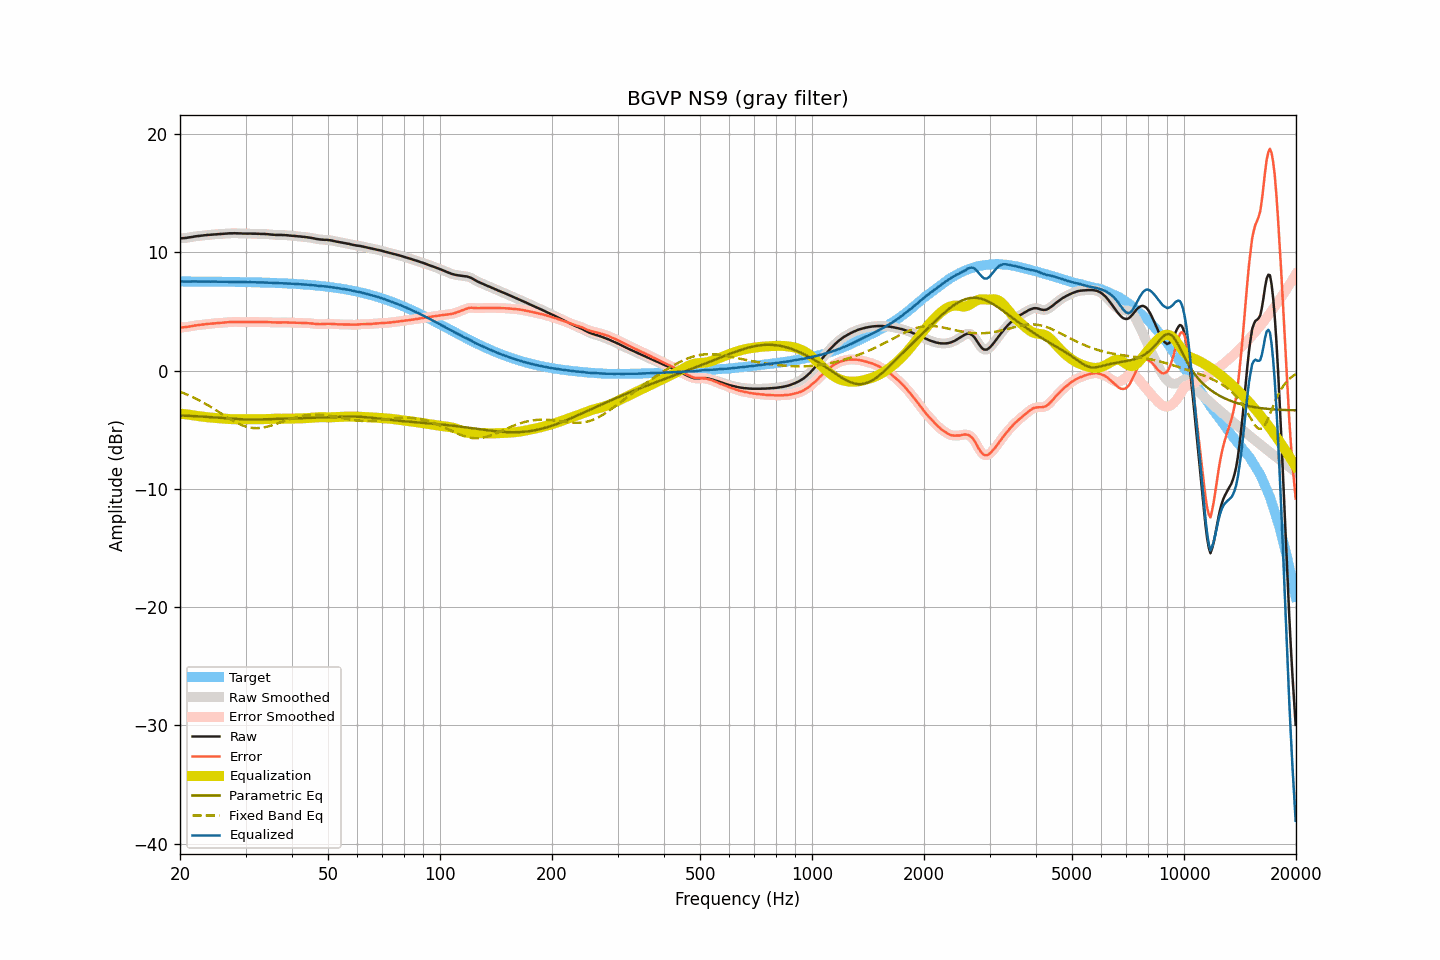

Data behind this chart, as committed beside it:
frequency, raw, smoothed, error, error_smoothed, equalization, parametric_eq, fixed_band_eq, equalized_raw, equalized_smoothed, target
20.00, 11.19, 11.19, 3.65, 3.65, -3.63, -3.79, -1.79, 7.55, 7.55, 7.54
20.20, 11.19, 11.19, 3.65, 3.65, -3.65, -3.80, -1.84, 7.54, 7.54, 7.54
20.40, 11.20, 11.19, 3.66, 3.66, -3.67, -3.80, -1.89, 7.53, 7.53, 7.54
20.61, 11.21, 11.21, 3.67, 3.67, -3.68, -3.81, -1.95, 7.52, 7.52, 7.54
20.81, 11.22, 11.22, 3.68, 3.69, -3.70, -3.82, -2.00, 7.52, 7.52, 7.53
21.02, 11.25, 11.24, 3.71, 3.71, -3.72, -3.82, -2.06, 7.53, 7.53, 7.53
21.23, 11.27, 11.26, 3.73, 3.73, -3.73, -3.83, -2.12, 7.53, 7.53, 7.53
21.44, 11.29, 11.29, 3.75, 3.76, -3.75, -3.84, -2.18, 7.53, 7.53, 7.53
21.66, 11.31, 11.31, 3.78, 3.78, -3.78, -3.84, -2.25, 7.53, 7.53, 7.53
21.87, 11.34, 11.33, 3.81, 3.80, -3.80, -3.85, -2.31, 7.54, 7.53, 7.53
22.09, 11.36, 11.35, 3.83, 3.82, -3.82, -3.86, -2.38, 7.54, 7.53, 7.53
22.31, 11.37, 11.37, 3.84, 3.84, -3.84, -3.86, -2.45, 7.53, 7.53, 7.53
22.54, 11.39, 11.39, 3.86, 3.86, -3.86, -3.87, -2.52, 7.53, 7.53, 7.53
22.76, 11.41, 11.40, 3.88, 3.88, -3.88, -3.88, -2.59, 7.53, 7.53, 7.53
22.99, 11.42, 11.42, 3.89, 3.89, -3.89, -3.89, -2.66, 7.52, 7.53, 7.53
23.22, 11.44, 11.43, 3.91, 3.91, -3.91, -3.90, -2.74, 7.53, 7.52, 7.53
23.45, 11.45, 11.45, 3.92, 3.93, -3.93, -3.91, -2.82, 7.52, 7.52, 7.52
23.69, 11.47, 11.46, 3.94, 3.94, -3.94, -3.92, -2.90, 7.52, 7.52, 7.52
23.92, 11.48, 11.48, 3.95, 3.95, -3.96, -3.92, -2.98, 7.52, 7.52, 7.52
24.16, 11.49, 11.49, 3.97, 3.97, -3.97, -3.93, -3.06, 7.52, 7.52, 7.52
24.40, 11.51, 11.50, 3.99, 3.98, -3.98, -3.94, -3.14, 7.52, 7.52, 7.52
24.65, 11.52, 11.52, 4.00, 4.00, -3.99, -3.95, -3.23, 7.52, 7.52, 7.52
24.89, 11.53, 11.52, 4.01, 4.01, -4.01, -3.96, -3.31, 7.52, 7.52, 7.52
25.14, 11.53, 11.53, 4.01, 4.01, -4.02, -3.97, -3.40, 7.51, 7.51, 7.52
25.39, 11.54, 11.54, 4.02, 4.02, -4.03, -3.98, -3.48, 7.51, 7.51, 7.51
25.65, 11.55, 11.55, 4.03, 4.03, -4.04, -3.99, -3.57, 7.51, 7.51, 7.51
25.91, 11.56, 11.56, 4.05, 4.05, -4.05, -4.01, -3.66, 7.51, 7.51, 7.51
26.16, 11.57, 11.57, 4.06, 4.06, -4.06, -4.02, -3.75, 7.51, 7.51, 7.51
26.43, 11.58, 11.58, 4.07, 4.07, -4.07, -4.03, -3.83, 7.51, 7.51, 7.51
26.69, 11.59, 11.59, 4.08, 4.08, -4.08, -4.04, -3.92, 7.51, 7.51, 7.51
26.96, 11.60, 11.60, 4.09, 4.09, -4.09, -4.05, -4.00, 7.51, 7.51, 7.50
27.23, 11.61, 11.60, 4.10, 4.10, -4.10, -4.06, -4.09, 7.51, 7.50, 7.50
27.50, 11.61, 11.61, 4.11, 4.11, -4.11, -4.07, -4.17, 7.50, 7.50, 7.50
27.77, 11.61, 11.61, 4.11, 4.11, -4.11, -4.08, -4.24, 7.50, 7.50, 7.50
28.05, 11.62, 11.61, 4.12, 4.11, -4.11, -4.08, -4.32, 7.50, 7.50, 7.50
28.33, 11.61, 11.61, 4.11, 4.11, -4.11, -4.09, -4.39, 7.49, 7.50, 7.49
28.62, 11.61, 11.61, 4.11, 4.11, -4.11, -4.10, -4.46, 7.50, 7.49, 7.49
28.90, 11.60, 11.60, 4.11, 4.11, -4.11, -4.11, -4.52, 7.49, 7.49, 7.49
29.19, 11.60, 11.59, 4.11, 4.11, -4.11, -4.11, -4.59, 7.49, 7.49, 7.49
29.48, 11.59, 11.59, 4.10, 4.10, -4.11, -4.12, -4.64, 7.48, 7.48, 7.49
29.78, 11.59, 11.59, 4.10, 4.10, -4.11, -4.12, -4.69, 7.48, 7.48, 7.48
30.08, 11.59, 11.58, 4.11, 4.10, -4.11, -4.13, -4.73, 7.48, 7.48, 7.48
30.38, 11.58, 11.58, 4.10, 4.11, -4.11, -4.13, -4.77, 7.47, 7.48, 7.48
30.68, 11.59, 11.58, 4.11, 4.11, -4.11, -4.13, -4.80, 7.48, 7.48, 7.48
30.99, 11.59, 11.58, 4.11, 4.11, -4.11, -4.14, -4.83, 7.48, 7.47, 7.47
31.30, 11.58, 11.58, 4.11, 4.11, -4.11, -4.14, -4.84, 7.47, 7.47, 7.47
31.61, 11.58, 11.58, 4.11, 4.11, -4.11, -4.14, -4.86, 7.47, 7.47, 7.47
31.93, 11.58, 11.57, 4.11, 4.11, -4.11, -4.13, -4.86, 7.47, 7.46, 7.46
32.24, 11.57, 11.57, 4.11, 4.11, -4.11, -4.13, -4.86, 7.46, 7.46, 7.46
32.57, 11.57, 11.56, 4.11, 4.11, -4.11, -4.13, -4.86, 7.46, 7.45, 7.46
32.89, 11.56, 11.56, 4.10, 4.11, -4.11, -4.13, -4.85, 7.45, 7.45, 7.45
33.22, 11.56, 11.56, 4.11, 4.11, -4.11, -4.12, -4.83, 7.45, 7.45, 7.45
33.55, 11.56, 11.55, 4.11, 4.11, -4.11, -4.12, -4.81, 7.45, 7.45, 7.44
33.89, 11.55, 11.55, 4.11, 4.11, -4.10, -4.12, -4.78, 7.44, 7.45, 7.44
34.23, 11.54, 11.54, 4.10, 4.10, -4.10, -4.11, -4.75, 7.44, 7.44, 7.44
34.57, 11.53, 11.52, 4.10, 4.09, -4.09, -4.11, -4.71, 7.44, 7.43, 7.43
34.92, 11.51, 11.51, 4.08, 4.08, -4.08, -4.10, -4.68, 7.42, 7.43, 7.43
35.27, 11.50, 11.50, 4.07, 4.07, -4.08, -4.10, -4.63, 7.42, 7.42, 7.42
35.62, 11.49, 11.48, 4.07, 4.07, -4.07, -4.09, -4.59, 7.41, 7.41, 7.42
35.97, 11.48, 11.48, 4.06, 4.06, -4.07, -4.09, -4.54, 7.41, 7.41, 7.41
... 635 more rows
